Run: headless pygame with SDL's dummy video driver; simulated clock (each Clock.tick advances the game by its frame time, no real sleeping); random seed 0; keys injected as events and as key.get_pressed() state; no mouse input.
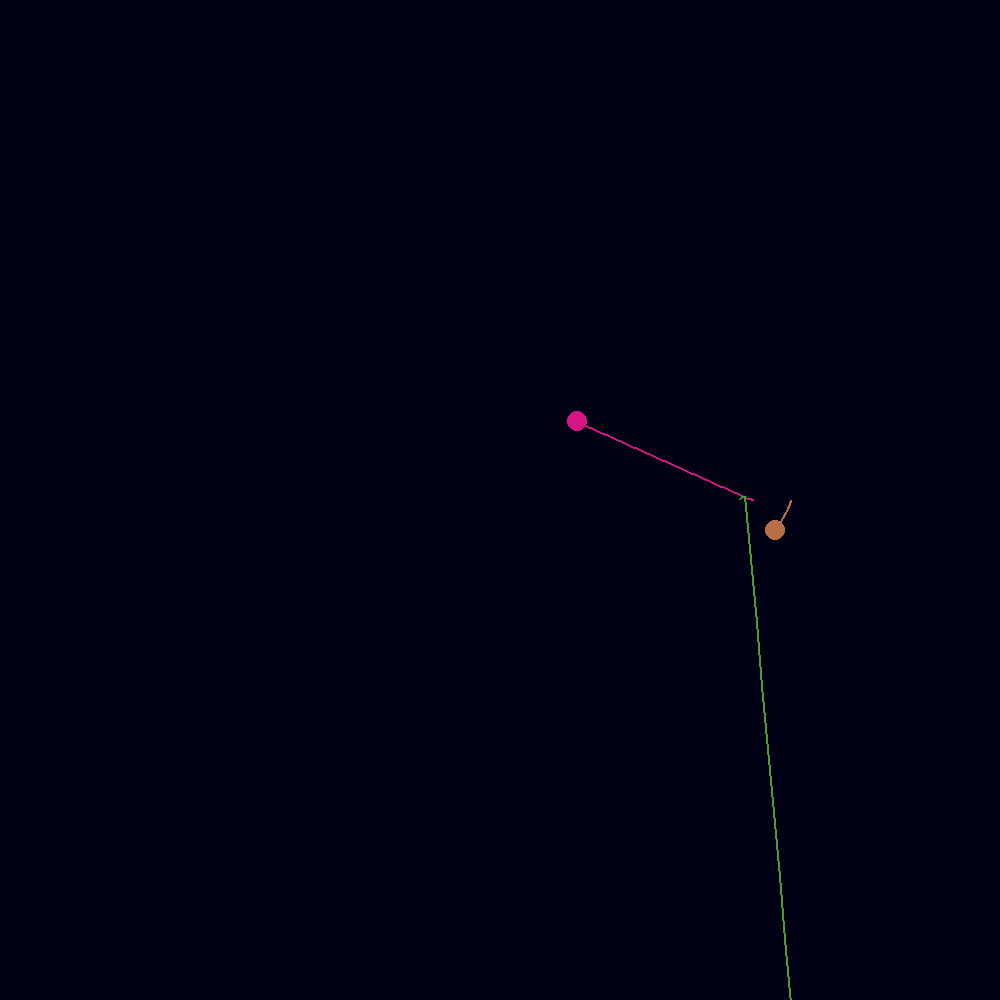
Frame 1 of 4 · flips 1–60 · no input
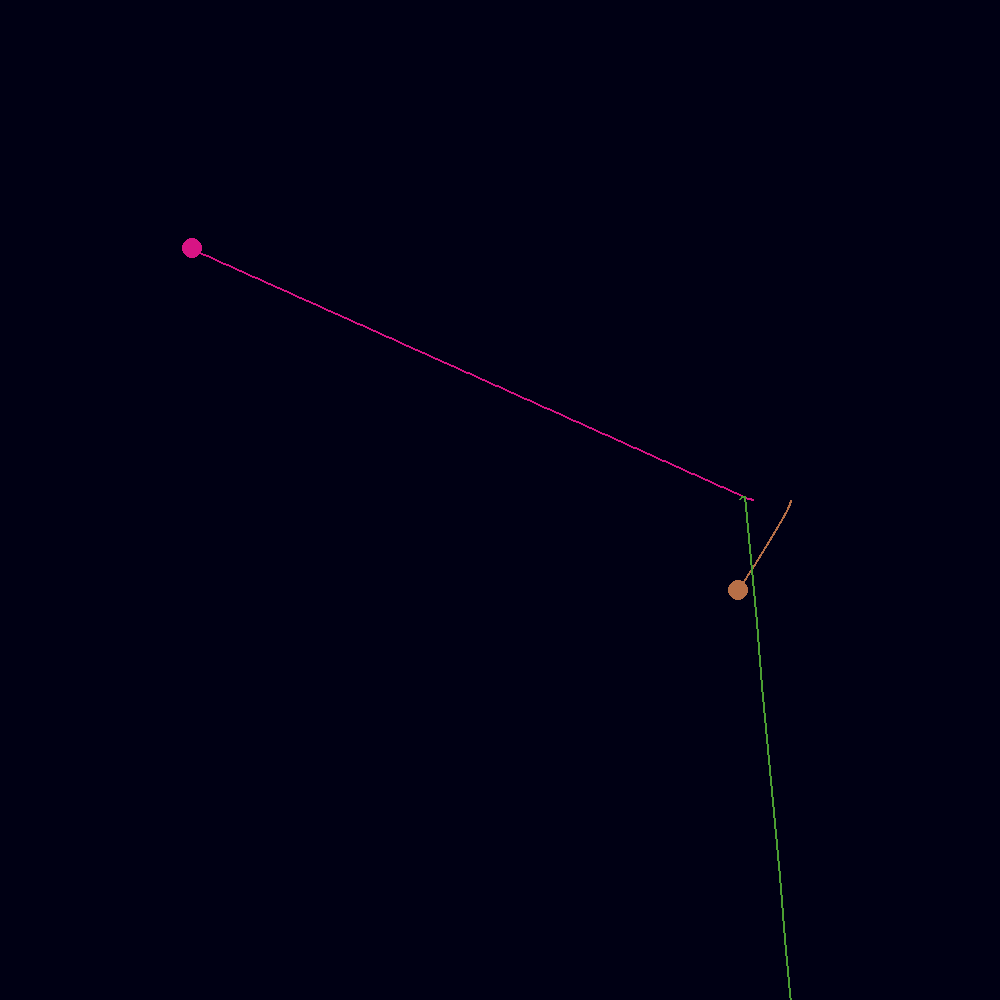
Frame 2 of 4 · flips 61–180 · tapped SPACE, RETURN · held RIGHT (→), D
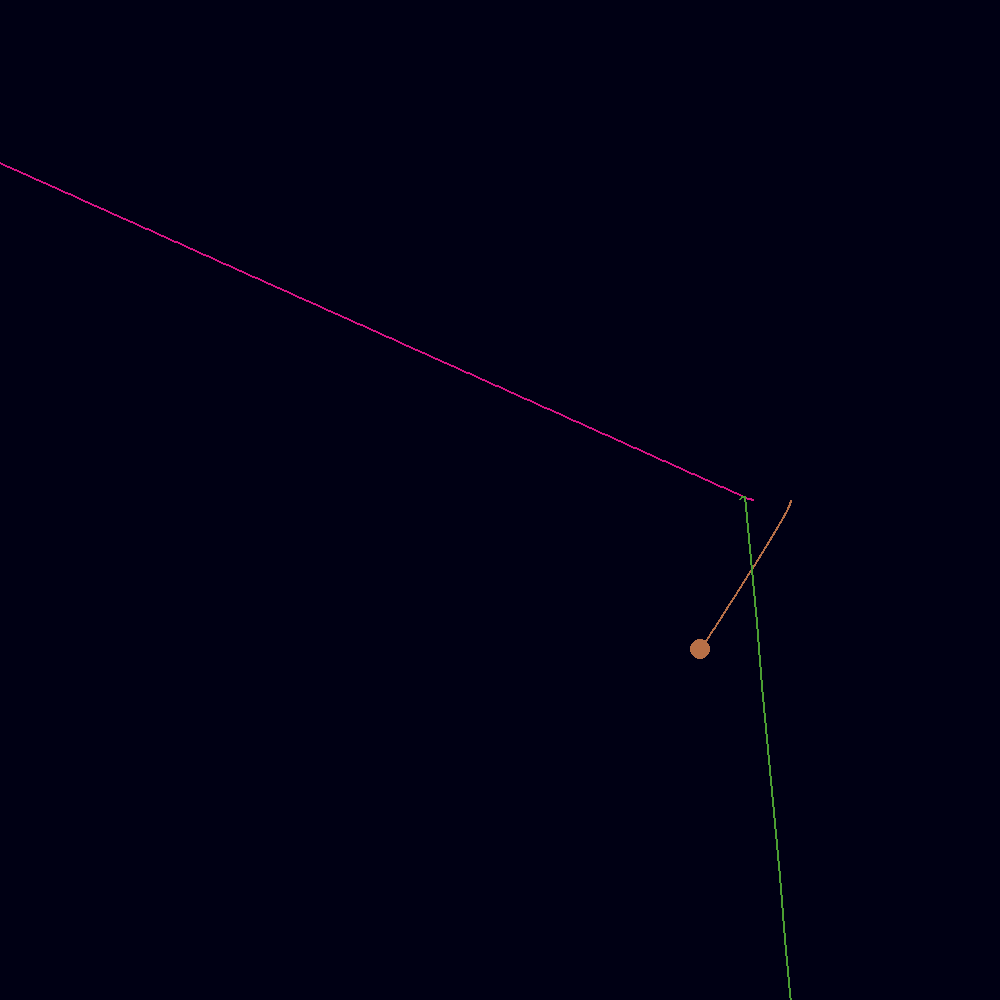
Frame 3 of 4 · flips 181–300 · held DOWN (↓), S
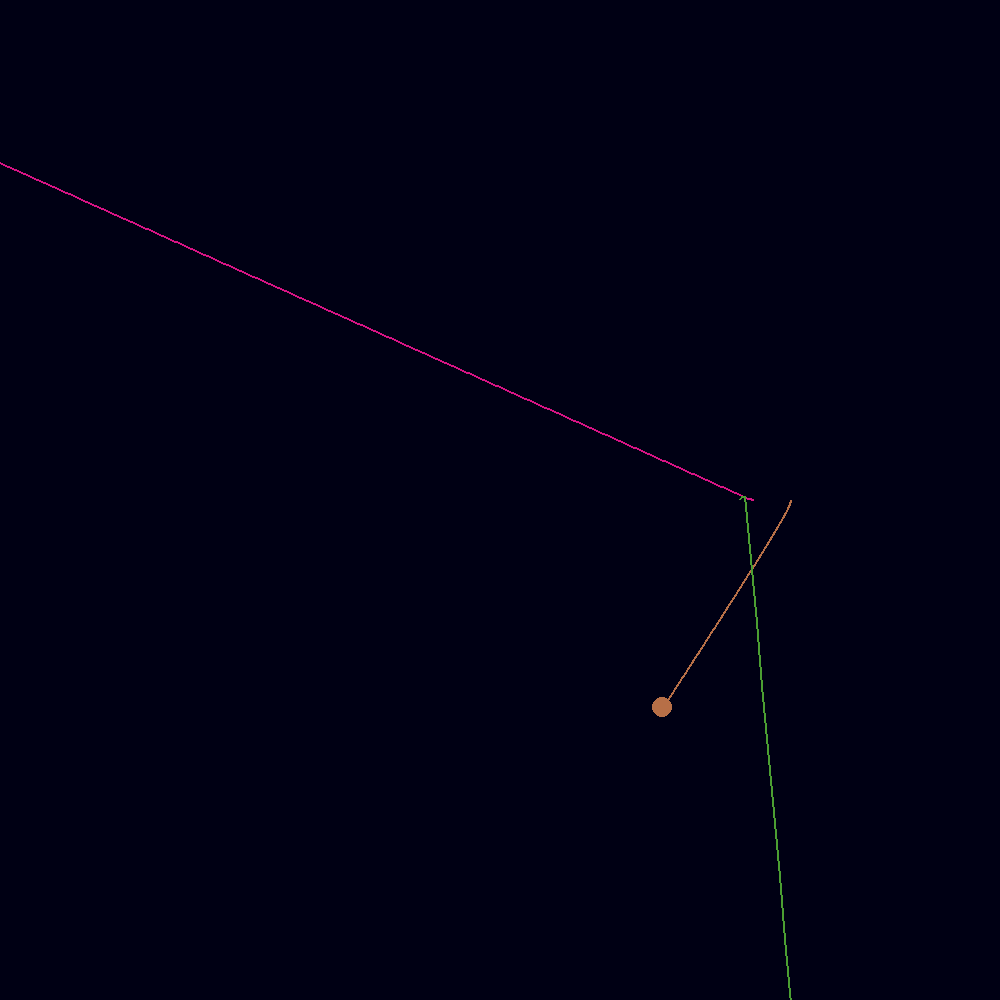
Frame 4 of 4 · flips 301–420 · held LEFT (←), A, UP (↑), W

The pygame program that drew these frames:

import pygame
from random import randint, random
import math
pygame.init()

WIDTH = 1000
HEIGHT = 1000
SCREEN = pygame.display.set_mode((WIDTH, HEIGHT))
pygame.display.set_caption('N Body Simulation')

AU = 149e9                                                                     # In m
G = 6.67e-11                                                                   # In N*m/kg
DAY = 8640                                                                     # Seconds in a day
SCALE = 300 / AU                                                               # How many pixels per AU

class Body:

    def __init__(self, x, y, color, mass):
        self.x = x
        self.y = y
        self.color = color
        self.mass = mass

        self.orbit = []

        self.x_vel = 0
        self.y_vel = 0


    def draw(self, win):                                                       # Fits x and y into scale and prints on the screen
        x = self.x * SCALE + (WIDTH / 2)
        y = self.y * SCALE + (HEIGHT / 2)
        
        if len(self.orbit) > 2:
            updated_points = []
            for point in self.orbit:
                x, y = point
                x = x * SCALE + WIDTH / 2
                y = y * SCALE + HEIGHT / 2
                updated_points.append((x, y))
                
            pygame.draw.lines(win, self.color, False, updated_points, 2)
        
        pygame.draw.circle(win, self.color, (x, y), 10)
        

    def attraction(self, other):                                               # Calculates the forces acting on the bodies
        other_x = other.x
        other_y = other.y
        
        distance_x = other_x - self.x
        distance_y = other_y - self.y
        distance = math.sqrt(distance_x ** 2 + distance_y ** 2)

        force = G * self.mass * other.mass / distance ** 2
        theta = math.atan2(distance_y, distance_x)
        force_x = math.cos(theta) * force
        force_y = math.sin(theta) * force
        
        return force_x, force_y
    
    def movement(self, objects):                                               # Translates the forces into movements
        total_fx = 0
        total_fy = 0
        for object in objects:
            if self == object:
                continue
            fx, fy = self.attraction(object)
            total_fx += fx
            total_fy += fy
        
        self.x_vel += total_fx / self.mass * DAY
        self.y_vel += total_fy / self.mass * DAY

        self.x += self.x_vel * DAY
        self.y += self.y_vel * DAY
        self.orbit.append((self.x, self.y))

def main():
    run = True
    clock = pygame.time.Clock()
    
    body1 = Body(random() * AU, 0, (randint(0, 255), randint(0, 255), randint(0, 255)), randint(1e10, 1e30))
    body1.y_vel = randint(-50000, 50000)
    
    body2 = Body(random() * AU, 0, (randint(0, 255), randint(0, 255), randint(0, 255)), randint(1e10, 1e30))
    body2.y_vel = randint(-50000, 50000)
    
    body3 = Body(random() * AU, 0, (randint(0, 255), randint(0, 255), randint(0, 255)), randint(1e10, 1e30))
    body3.y_vel = randint(-50000, 50000)
    
    bodies = [body1, body2, body3]

    
    while run:
        clock.tick(10)
        SCREEN.fill((0, 0, 20))
        
        for event in pygame.event.get():
            if event.type == pygame.QUIT:
                run = False
    
        for body in bodies:
            body.movement(bodies)
            body.draw(SCREEN)
            
        
        pygame.display.update()
        
    pygame.quit()
    
main()
